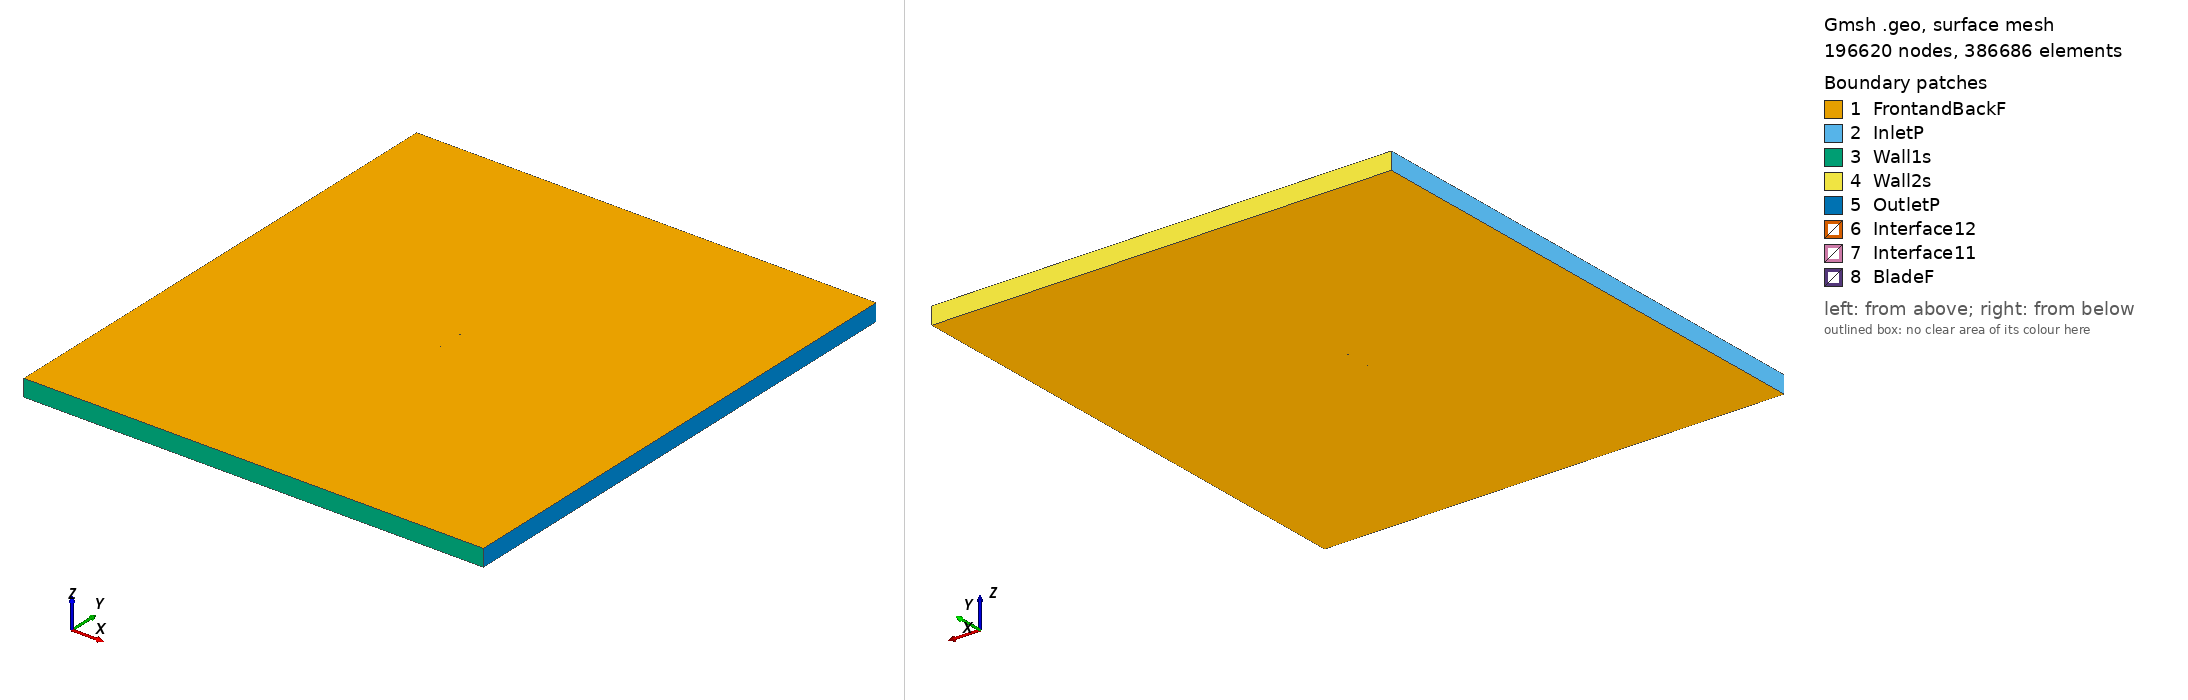

Gmsh geometry script, surface-meshed: 196620 nodes, 386686 surface elements. Boundary patches (legend numbers): 1 FrontandBackF, 2 InletP, 3 Wall1s, 4 Wall2s, 5 OutletP, 6 Interface12, 7 Interface11, 8 BladeF. Left view from above one corner, right view from below the opposite corner. Legend entries are the model's physical surfaces. The drawing asked Gmsh for element sizes between 1% and 20% of the model's largest extent; the script's own settings can give other sizes.

=== du8608418_tsr_1.6228_aoa_5.092.geo (drawn) ===
SetFactory("OpenCASCADE");

Point(1) = {0.074710, 0.732158, 0, 1.0};
Point(2) = {0.074536, 0.732195, 0, 1.0};
Point(3) = {0.074026, 0.732306, 0, 1.0};
Point(4) = {0.073217, 0.732470, 0, 1.0};
Point(5) = {0.072097, 0.732659, 0, 1.0};
Point(6) = {0.070648, 0.732881, 0, 1.0};
Point(7) = {0.068871, 0.733153, 0, 1.0};
Point(8) = {0.066775, 0.733480, 0, 1.0};
Point(9) = {0.064374, 0.733877, 0, 1.0};
Point(10) = {0.061686, 0.734349, 0, 1.0};
Point(11) = {0.058735, 0.734902, 0, 1.0};
Point(12) = {0.055534, 0.735520, 0, 1.0};
Point(13) = {0.052060, 0.736197, 0, 1.0};
Point(14) = {0.048305, 0.737036, 0, 1.0};
Point(15) = {0.044474, 0.738170, 0, 1.0};
Point(16) = {0.040767, 0.739393, 0, 1.0};
Point(17) = {0.037096, 0.740427, 0, 1.0};
Point(18) = {0.033296, 0.741311, 0, 1.0};
Point(19) = {0.029334, 0.742118, 0, 1.0};
Point(20) = {0.025238, 0.742880, 0, 1.0};
Point(21) = {0.021027, 0.743603, 0, 1.0};
Point(22) = {0.016722, 0.744292, 0, 1.0};
Point(23) = {0.012341, 0.744946, 0, 1.0};
Point(24) = {0.007904, 0.745566, 0, 1.0};
Point(25) = {0.003426, 0.746153, 0, 1.0};
Point(26) = {-0.001072, 0.746704, 0, 1.0};
Point(27) = {-0.005572, 0.747218, 0, 1.0};
Point(28) = {-0.010057, 0.747695, 0, 1.0};
Point(29) = {-0.014507, 0.748132, 0, 1.0};
Point(30) = {-0.018906, 0.748525, 0, 1.0};
Point(31) = {-0.023236, 0.748877, 0, 1.0};
Point(32) = {-0.027481, 0.749181, 0, 1.0};
Point(33) = {-0.031624, 0.749439, 0, 1.0};
Point(34) = {-0.035650, 0.749650, 0, 1.0};
Point(35) = {-0.039544, 0.749812, 0, 1.0};
Point(36) = {-0.043288, 0.749924, 0, 1.0};
Point(37) = {-0.046871, 0.749987, 0, 1.0};
Point(38) = {-0.050277, 0.750000, 0, 1.0};
Point(39) = {-0.053493, 0.749960, 0, 1.0};
Point(40) = {-0.056507, 0.749867, 0, 1.0};
Point(41) = {-0.059312, 0.749718, 0, 1.0};
Point(42) = {-0.061901, 0.749515, 0, 1.0};
Point(43) = {-0.064264, 0.749260, 0, 1.0};
Point(44) = {-0.066398, 0.748955, 0, 1.0};
Point(45) = {-0.068295, 0.748604, 0, 1.0};
Point(46) = {-0.069951, 0.748211, 0, 1.0};
Point(47) = {-0.071363, 0.747778, 0, 1.0};
Point(48) = {-0.072527, 0.747316, 0, 1.0};
Point(49) = {-0.073445, 0.746822, 0, 1.0};
Point(50) = {-0.074124, 0.746316, 0, 1.0};
Point(51) = {-0.074557, 0.745838, 0, 1.0};
Point(52) = {-0.074704, 0.745401, 0, 1.0};
Point(53) = {-0.074509, 0.744988, 0, 1.0};
Point(54) = {-0.073995, 0.744540, 0, 1.0};
Point(55) = {-0.073198, 0.744055, 0, 1.0};
Point(56) = {-0.072112, 0.743559, 0, 1.0};
Point(57) = {-0.070757, 0.743047, 0, 1.0};
Point(58) = {-0.069135, 0.742530, 0, 1.0};
Point(59) = {-0.067249, 0.742011, 0, 1.0};
Point(60) = {-0.065107, 0.741495, 0, 1.0};
Point(61) = {-0.062714, 0.740985, 0, 1.0};
Point(62) = {-0.060078, 0.740484, 0, 1.0};
Point(63) = {-0.057206, 0.739991, 0, 1.0};
Point(64) = {-0.054107, 0.739510, 0, 1.0};
Point(65) = {-0.050794, 0.739042, 0, 1.0};
Point(66) = {-0.047276, 0.738585, 0, 1.0};
Point(67) = {-0.043565, 0.738143, 0, 1.0};
Point(68) = {-0.039678, 0.737712, 0, 1.0};
Point(69) = {-0.035626, 0.737296, 0, 1.0};
Point(70) = {-0.031426, 0.736890, 0, 1.0};
Point(71) = {-0.027094, 0.736495, 0, 1.0};
Point(72) = {-0.022649, 0.736111, 0, 1.0};
Point(73) = {-0.018110, 0.735738, 0, 1.0};
Point(74) = {-0.013493, 0.735376, 0, 1.0};
Point(75) = {-0.008818, 0.735026, 0, 1.0};
Point(76) = {-0.004108, 0.734684, 0, 1.0};
Point(77) = {0.000620, 0.734354, 0, 1.0};
Point(78) = {0.005344, 0.734032, 0, 1.0};
Point(79) = {0.010043, 0.733725, 0, 1.0};
Point(80) = {0.014693, 0.733431, 0, 1.0};
Point(81) = {0.019275, 0.733152, 0, 1.0};
Point(82) = {0.023769, 0.732893, 0, 1.0};
Point(83) = {0.028157, 0.732659, 0, 1.0};
Point(84) = {0.032413, 0.732450, 0, 1.0};
Point(85) = {0.036527, 0.732276, 0, 1.0};
Point(86) = {0.040477, 0.732138, 0, 1.0};
Point(87) = {0.044250, 0.732052, 0, 1.0};
Point(88) = {0.047825, 0.732036, 0, 1.0};
Point(89) = {0.051231, 0.732119, 0, 1.0};
Point(90) = {0.054523, 0.732294, 0, 1.0};
Point(91) = {0.057702, 0.732469, 0, 1.0};
Point(92) = {0.060724, 0.732593, 0, 1.0};
Point(93) = {0.063535, 0.732654, 0, 1.0};
Point(94) = {0.066091, 0.732657, 0, 1.0};
Point(95) = {0.068351, 0.732603, 0, 1.0};
Point(96) = {0.070285, 0.732509, 0, 1.0};
Point(97) = {0.071877, 0.732408, 0, 1.0};
Point(98) = {0.073118, 0.732306, 0, 1.0};
Point(99) = {0.074005, 0.732225, 0, 1.0};
Point(100) = {0.074530, 0.732176, 0, 1.0};
Point(101) = {-0.074710, -0.732158, 0, 1.0};
Point(102) = {-0.074536, -0.732195, 0, 1.0};
Point(103) = {-0.074026, -0.732306, 0, 1.0};
Point(104) = {-0.073217, -0.732470, 0, 1.0};
Point(105) = {-0.072097, -0.732659, 0, 1.0};
Point(106) = {-0.070648, -0.732881, 0, 1.0};
Point(107) = {-0.068871, -0.733153, 0, 1.0};
Point(108) = {-0.066775, -0.733480, 0, 1.0};
Point(109) = {-0.064374, -0.733877, 0, 1.0};
Point(110) = {-0.061686, -0.734349, 0, 1.0};
Point(111) = {-0.058735, -0.734902, 0, 1.0};
Point(112) = {-0.055534, -0.735520, 0, 1.0};
Point(113) = {-0.052060, -0.736197, 0, 1.0};
Point(114) = {-0.048305, -0.737036, 0, 1.0};
Point(115) = {-0.044474, -0.738170, 0, 1.0};
Point(116) = {-0.040767, -0.739393, 0, 1.0};
Point(117) = {-0.037096, -0.740427, 0, 1.0};
Point(118) = {-0.033296, -0.741311, 0, 1.0};
Point(119) = {-0.029334, -0.742118, 0, 1.0};
Point(120) = {-0.025238, -0.742880, 0, 1.0};
Point(121) = {-0.021027, -0.743603, 0, 1.0};
Point(122) = {-0.016722, -0.744292, 0, 1.0};
Point(123) = {-0.012341, -0.744946, 0, 1.0};
Point(124) = {-0.007904, -0.745566, 0, 1.0};
Point(125) = {-0.003426, -0.746153, 0, 1.0};
Point(126) = {0.001072, -0.746704, 0, 1.0};
Point(127) = {0.005572, -0.747218, 0, 1.0};
Point(128) = {0.010057, -0.747695, 0, 1.0};
Point(129) = {0.014507, -0.748132, 0, 1.0};
Point(130) = {0.018906, -0.748525, 0, 1.0};
Point(131) = {0.023236, -0.748877, 0, 1.0};
Point(132) = {0.027481, -0.749181, 0, 1.0};
Point(133) = {0.031624, -0.749439, 0, 1.0};
Point(134) = {0.035650, -0.749650, 0, 1.0};
Point(135) = {0.039544, -0.749812, 0, 1.0};
Point(136) = {0.043288, -0.749924, 0, 1.0};
Point(137) = {0.046871, -0.749987, 0, 1.0};
Point(138) = {0.050277, -0.750000, 0, 1.0};
Point(139) = {0.053493, -0.749960, 0, 1.0};
Point(140) = {0.056507, -0.749867, 0, 1.0};
Point(141) = {0.059312, -0.749718, 0, 1.0};
Point(142) = {0.061901, -0.749515, 0, 1.0};
Point(143) = {0.064264, -0.749260, 0, 1.0};
Point(144) = {0.066398, -0.748955, 0, 1.0};
Point(145) = {0.068295, -0.748604, 0, 1.0};
Point(146) = {0.069951, -0.748211, 0, 1.0};
Point(147) = {0.071363, -0.747778, 0, 1.0};
Point(148) = {0.072527, -0.747316, 0, 1.0};
Point(149) = {0.073445, -0.746822, 0, 1.0};
Point(150) = {0.074124, -0.746316, 0, 1.0};
Point(151) = {0.074557, -0.745838, 0, 1.0};
Point(152) = {0.074704, -0.745401, 0, 1.0};
Point(153) = {0.074509, -0.744988, 0, 1.0};
Point(154) = {0.073995, -0.744540, 0, 1.0};
Point(155) = {0.073198, -0.744055, 0, 1.0};
Point(156) = {0.072112, -0.743559, 0, 1.0};
Point(157) = {0.070757, -0.743047, 0, 1.0};
Point(158) = {0.069135, -0.742530, 0, 1.0};
Point(159) = {0.067249, -0.742011, 0, 1.0};
Point(160) = {0.065107, -0.741495, 0, 1.0};
Point(161) = {0.062714, -0.740985, 0, 1.0};
Point(162) = {0.060078, -0.740484, 0, 1.0};
Point(163) = {0.057206, -0.739991, 0, 1.0};
Point(164) = {0.054107, -0.739510, 0, 1.0};
Point(165) = {0.050794, -0.739042, 0, 1.0};
Point(166) = {0.047276, -0.738585, 0, 1.0};
Point(167) = {0.043565, -0.738143, 0, 1.0};
Point(168) = {0.039678, -0.737712, 0, 1.0};
Point(169) = {0.035626, -0.737296, 0, 1.0};
Point(170) = {0.031426, -0.736890, 0, 1.0};
Point(171) = {0.027094, -0.736495, 0, 1.0};
Point(172) = {0.022649, -0.736111, 0, 1.0};
Point(173) = {0.018110, -0.735738, 0, 1.0};
Point(174) = {0.013493, -0.735376, 0, 1.0};
Point(175) = {0.008818, -0.735026, 0, 1.0};
Point(176) = {0.004108, -0.734684, 0, 1.0};
Point(177) = {-0.000620, -0.734354, 0, 1.0};
Point(178) = {-0.005344, -0.734032, 0, 1.0};
Point(179) = {-0.010043, -0.733725, 0, 1.0};
Point(180) = {-0.014693, -0.733431, 0, 1.0};
Point(181) = {-0.019275, -0.733152, 0, 1.0};
Point(182) = {-0.023769, -0.732893, 0, 1.0};
Point(183) = {-0.028157, -0.732659, 0, 1.0};
Point(184) = {-0.032413, -0.732450, 0, 1.0};
Point(185) = {-0.036527, -0.732276, 0, 1.0};
Point(186) = {-0.040477, -0.732138, 0, 1.0};
Point(187) = {-0.044250, -0.732052, 0, 1.0};
Point(188) = {-0.047825, -0.732036, 0, 1.0};
Point(189) = {-0.051231, -0.732119, 0, 1.0};
Point(190) = {-0.054523, -0.732294, 0, 1.0};
Point(191) = {-0.057702, -0.732469, 0, 1.0};
Point(192) = {-0.060724, -0.732593, 0, 1.0};
Point(193) = {-0.063535, -0.732654, 0, 1.0};
Point(194) = {-0.066091, -0.732657, 0, 1.0};
Point(195) = {-0.068351, -0.732603, 0, 1.0};
Point(196) = {-0.070285, -0.732509, 0, 1.0};
Point(197) = {-0.071877, -0.732408, 0, 1.0};
Point(198) = {-0.073118, -0.732306, 0, 1.0};
Point(199) = {-0.074005, -0.732225, 0, 1.0};
Point(200) = {-0.074530, -0.732176, 0, 1.0};

// Lines: first blade (splines 1-4)
Spline(1) = {1:33};
Spline(2) = {33:69};
Spline(3) = {69:100};
Spline(4) = {100,1};

// Lines: second blade (splines 5-8)
Spline(5) = {101:133};
Spline(6) = {133:169};
Spline(7) = {169:200};
Spline(8) = {200,101};

// Outer domain (points 20001-4 and lines)
Point(201) = {-13.50000000, -15.00000000, 0, 1.0};
Point(202) = {-13.50000000, 15.00000000, 0, 1.0};
Point(203) = {13.50000000, 15.00000000, 0, 1.0};
Point(204) = {13.50000000, -15.00000000, 0, 1.0};
Line(11) = {201, 202};
Line(12) = {202, 203};
Line(13) = {203, 204};
Line(14) = {201, 204};

// Interface (between moving and stationary domain) (circles)
Circle(9) = {0, 0, 0, 0.80000000, 0, 2*Pi};
Circle(10) = {0, 0, 0, 0.80000000, 0, 2*Pi};

// Loops collect Lines/Splines/etc (blade1, blade2, domain, first circle)
Line Loop(1) = {1:4};
Line Loop(2) = {5:8};
Line Loop(3) = {11,12,13,-14};
Line Loop(4) = {9};

// BooleanDifference cuts out the circle/interface from the domain
Plane Surface(1) = {3};
Plane Surface(2) = {4};
BooleanDifference{ Surface{1}; Delete;}{ Surface{2}; Delete;}

// This one cuts out the blades from the inner circle/interface
Line Loop(6) = {10};
Plane Surface(5) = {6};
Plane Surface(6) = {1};
Plane Surface(7) = {2};
BooleanDifference{ Surface{5}; Delete;}{ Surface{6,7}; Delete;}

// extrude to 3rd dimension
Extrude {0, 0, 1} {Surface{1}; Surface{5}; Layers{1}; Recombine;}

// Physical Surfaces are the named boundaries (patches)
Physical Surface("Interface11") = {12};
Physical Surface("Interface12") = {10};

// sides of domain
Physical Surface("InletP") = {6};
Physical Surface("OutletP") = {9};

// top and bottom of domain
Physical Surface("Wall1s") = {7};
Physical Surface("Wall2s") = {8};

// Check FrontandBackF by ensuring there is nothing in the 3rd dimension
Physical Surface("FrontandBackF") = {1,11,5,21};
Physical Surface("BladeF") = {13:20};
Physical Volume("Turbine") = {2};
Physical Volume("Farfield") = {1};

// settings for airfoil boundary layer
Field[1] = BoundaryLayer;
Field[1].EdgesList = {1:8};
Field[1].hwall_n = 1e-3;
Field[1].thickness = 1.5e-2;
Field[1].ratio = 1.05;
Field[1].Quads = 1;
BoundaryLayer Field = 1;

// control points for mesh (blade and interface)
// floor((arc length / 1.5mm)/ 6) -> Transfinite Line
Transfinite Line {1,2,3,5,6,7} = 33 Using Progression 1;
Transfinite Line {4,8} = 1 Using Progression 1;
Transfinite Line {9, 15} = 800 Using Progression 1;

// For more information on gmsh syntax, visit http://gmsh.info/doc/texinfo/gmsh.html
